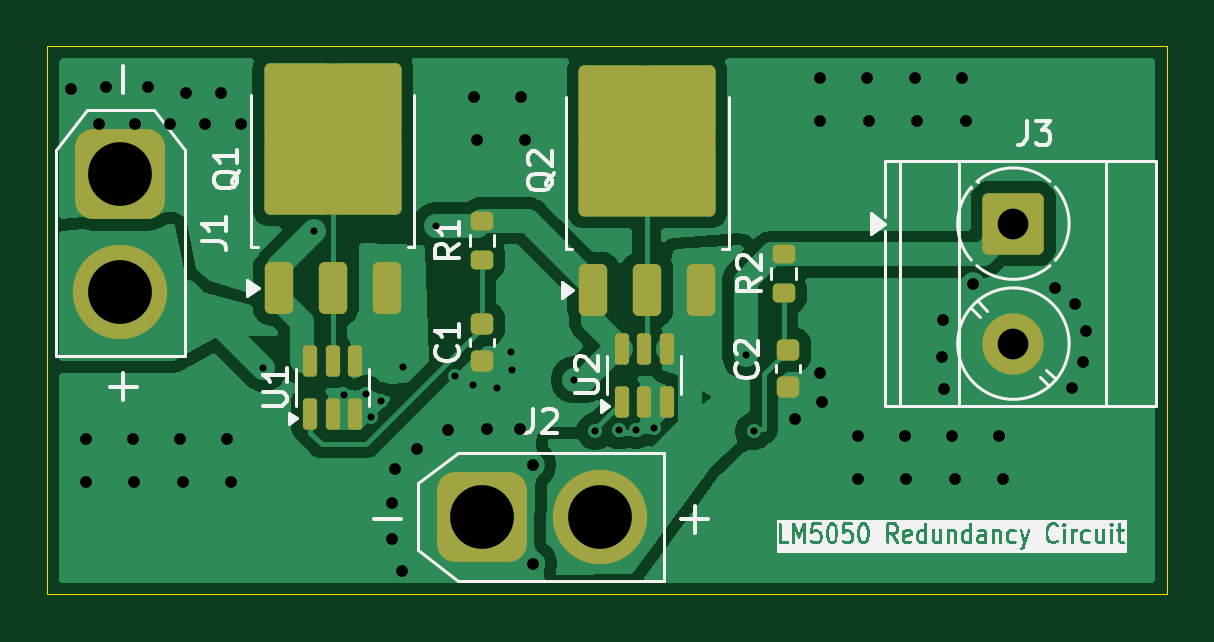
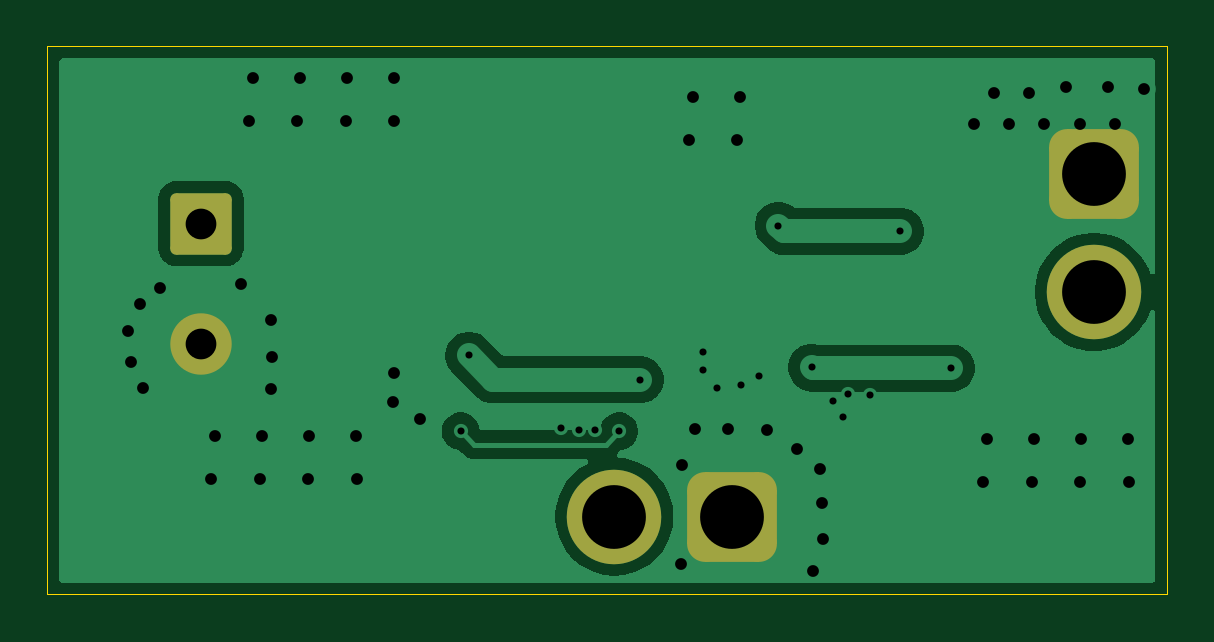
Circuit board: 11 layer files. Board 47.4 x 23.2 mm.
- bottom_copper: summer project 1-B_Cu.gbr (19337 bytes)
- bottom_mask: summer project 1-B_Mask.gbr (1595 bytes)
- paste: summer project 1-B_Paste.gbr (461 bytes)
- bottom_silk: summer project 1-B_Silkscreen.gbr (462 bytes)
- outline: summer project 1-Edge_Cuts.gbr (616 bytes)
- top_copper: summer project 1-F_Cu.gbr (48346 bytes)
- top_mask: summer project 1-F_Mask.gbr (3016 bytes)
- paste: summer project 1-F_Paste.gbr (2577 bytes)
- top_silk: summer project 1-F_Silkscreen.gbr (57235 bytes)
- drill: summer project 1.1-NPTH.drl (269 bytes)
- drill: summer project 1.1-PTH.drl (1795 bytes)

=== bottom_copper: summer project 1-B_Cu.gbr (19337 bytes, source omitted) ===
=== bottom_mask: summer project 1-B_Mask.gbr (1595 bytes, source withheld) ===
=== paste: summer project 1-B_Paste.gbr ===
%TF.GenerationSoftware,KiCad,Pcbnew,9.0.0*%
%TF.CreationDate,2026-06-06T08:36:55+03:00*%
%TF.ProjectId,summer project 1.1,73756d6d-6572-4207-9072-6f6a65637420,rev?*%
%TF.SameCoordinates,Original*%
%TF.FileFunction,Paste,Bot*%
%TF.FilePolarity,Positive*%
%FSLAX46Y46*%
G04 Gerber Fmt 4.6, Leading zero omitted, Abs format (unit mm)*
G04 Created by KiCad (PCBNEW 9.0.0) date 2026-06-06 08:36:55*
%MOMM*%
%LPD*%
G01*
G04 APERTURE LIST*
G04 APERTURE END LIST*
M02*

=== bottom_silk: summer project 1-B_Silkscreen.gbr ===
%TF.GenerationSoftware,KiCad,Pcbnew,9.0.0*%
%TF.CreationDate,2026-06-06T08:36:55+03:00*%
%TF.ProjectId,summer project 1.1,73756d6d-6572-4207-9072-6f6a65637420,rev?*%
%TF.SameCoordinates,Original*%
%TF.FileFunction,Legend,Bot*%
%TF.FilePolarity,Positive*%
%FSLAX46Y46*%
G04 Gerber Fmt 4.6, Leading zero omitted, Abs format (unit mm)*
G04 Created by KiCad (PCBNEW 9.0.0) date 2026-06-06 08:36:55*
%MOMM*%
%LPD*%
G01*
G04 APERTURE LIST*
G04 APERTURE END LIST*
M02*

=== outline: summer project 1-Edge_Cuts.gbr ===
%TF.GenerationSoftware,KiCad,Pcbnew,9.0.0*%
%TF.CreationDate,2026-06-06T08:36:55+03:00*%
%TF.ProjectId,summer project 1.1,73756d6d-6572-4207-9072-6f6a65637420,rev?*%
%TF.SameCoordinates,Original*%
%TF.FileFunction,Profile,NP*%
%FSLAX46Y46*%
G04 Gerber Fmt 4.6, Leading zero omitted, Abs format (unit mm)*
G04 Created by KiCad (PCBNEW 9.0.0) date 2026-06-06 08:36:55*
%MOMM*%
%LPD*%
G01*
G04 APERTURE LIST*
%TA.AperFunction,Profile*%
%ADD10C,0.050000*%
%TD*%
G04 APERTURE END LIST*
D10*
X119120000Y-72020000D02*
X166520000Y-72020000D01*
X166520000Y-95220000D01*
X119120000Y-95220000D01*
X119120000Y-72020000D01*
M02*

=== top_copper: summer project 1-F_Cu.gbr (48346 bytes, source omitted) ===
=== top_mask: summer project 1-F_Mask.gbr (3016 bytes, source withheld) ===
=== paste: summer project 1-F_Paste.gbr (2577 bytes, source withheld) ===
=== top_silk: summer project 1-F_Silkscreen.gbr (57235 bytes, source omitted) ===
=== drill: summer project 1.1-NPTH.drl ===
M48
; DRILL file {KiCad 9.0.0} date 2026-06-06T08:36:58+0300
; FORMAT={-:-/ absolute / metric / decimal}
; #@! TF.CreationDate,2026-06-06T08:36:58+03:00
; #@! TF.GenerationSoftware,Kicad,Pcbnew,9.0.0
; #@! TF.FileFunction,NonPlated,1,2,NPTH
FMAT,2
METRIC
%
G90
G05
M30

=== drill: summer project 1.1-PTH.drl ===
M48
; DRILL file {KiCad 9.0.0} date 2026-06-06T08:36:58+0300
; FORMAT={-:-/ absolute / metric / decimal}
; #@! TF.CreationDate,2026-06-06T08:36:58+03:00
; #@! TF.GenerationSoftware,Kicad,Pcbnew,9.0.0
; #@! TF.FileFunction,Plated,1,2,PTH
FMAT,2
METRIC
; #@! TA.AperFunction,Plated,PTH,ViaDrill
T1C0.300
; #@! TA.AperFunction,Plated,PTH,ViaDrill
T2C0.500
; #@! TA.AperFunction,Plated,PTH,ComponentDrill
T3C1.300
; #@! TA.AperFunction,Plated,PTH,ComponentDrill
T4C2.700
%
G90
G05
T1
X128.26Y-85.64
X130.419Y-79.85
X131.7Y-86.78
X132.63Y-86.73
X132.83Y-87.72
X133.25Y-87.03
X134.17Y-85.6
X135.58Y-79.6
X136.38Y-85.98
X137.15Y-86.35
X138.18Y-86.47
X138.76Y-84.94
X138.78Y-85.73
X141.43Y-86.13
X142.32Y-88.31
X143.33Y-88.27
X144.03Y-88.26
X144.8Y-88.16
X148.68Y-85.1
X149.03Y-88.31
T2
X120.12Y-73.84
X120.75Y-90.44
X120.76Y-88.63
X121.33Y-75.32
X121.62Y-73.75
X122.753Y-88.63
X122.803Y-90.44
X122.825Y-75.32
X123.39Y-73.73
X124.32Y-75.32
X124.747Y-88.63
X124.857Y-90.44
X124.975Y-73.97
X125.815Y-75.32
X126.47Y-73.97
X126.74Y-88.63
X126.91Y-90.44
X127.31Y-75.32
X133.7Y-92.88
X133.71Y-91.34
X133.83Y-89.89
X134.12Y-94.22
X134.77Y-89.04
X136.08Y-88.25
X137.2Y-74.16
X137.31Y-75.97
X137.72Y-88.21
X139.12Y-88.21
X139.193Y-74.16
X139.363Y-75.97
X139.669Y-89.727
X139.7Y-93.91
X150.77Y-87.81
X151.83Y-85.84
X151.84Y-75.16
X151.85Y-73.35
X151.91Y-87.09
X153.437Y-90.32
X153.447Y-88.51
X153.843Y-73.35
X153.893Y-75.16
X155.44Y-88.51
X155.49Y-90.32
X155.837Y-73.35
X155.947Y-75.16
X157.01Y-85.15
X157.04Y-83.62
X157.07Y-86.54
X157.433Y-88.51
X157.543Y-90.32
X157.83Y-73.35
X158.0Y-75.16
X158.31Y-82.06
X159.427Y-88.51
X159.597Y-90.32
X161.77Y-82.25
X162.48Y-86.46
X162.62Y-82.94
X162.98Y-85.38
X163.09Y-84.07
T3
X160.02Y-79.52
X160.02Y-84.6
T4
X122.22Y-77.42
X122.22Y-82.42
X137.52Y-91.92
X142.52Y-91.92
M30
